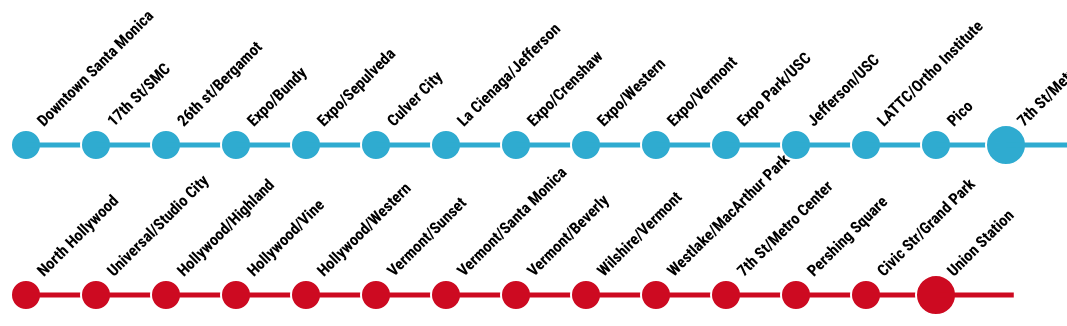
D3 v3 page, settled after 480 driven frames (8 s of simulated time); the page loaded 1 data file(s).


    var width = 1111,
      height = 500;

    var svg = d3.select("body").append("svg")
      .attr("width", width)
      .attr("height", height)

    d3.json("./data.json", function(json) {
      /* Define the data for the circles */
      var elem = svg.selectAll("g railStop")
        .data(json.nodes)

      /*Create and place the "blocks" containing the circle and the text */
      var elemEnter = elem.enter()
        .append("g")
        .attr("transform", function(d) {
          return "translate(" + (d.x * 70) + ","+ (d.y * 150) +")"
        })

      /*Create the circle for each block */
      var circle = elemEnter.append("circle")
        .attr("r", function(d) {
          return d.r
        })
        .attr("stroke", "white")
        .attr("stroke-width", 2)
        .attr("fill", function(d) {
          return d.fill
        })
        .attr("y", function(d) {
          return d.y
        })
        .attr("x", function(d) {
          return d.x
        })
      var lines = svg.attr("class", "line")
        .selectAll("line")
        elemEnter.append("line")
        .style("stroke", function(d) {
          return d.fill
        })
        .style("stroke-width", function(d) {
          return 5
        })
        .attr("class", "tipup")
        .attr("x1", function(d) {
          return 0
        })
        .attr("y1", function(d) {
          return 0
        })
        .attr("x2", function(d) {
          return 55
        })
        .attr("y2", function(d) {
          return 55
        })

      /* Create the text for each block */
      elemEnter.append("text")
        .attr("dx", function(d) {
          return 25
        })
        .text(function(d) {
          return d.label
        })
        .attr("class", "tipup");



    })
  

### data: data.json
{
 "nodes": [
  {
   "x": 1,
   "y": 1,
   "r": 15,
   "label": "Downtown Santa Monica",
   "fill": "#2FABD0"
  },
  {
   "x": 2,
   "y": 1,
   "r": 15,
   "label": "17th St/SMC",
   "fill": "#2FABD0"
  },
  {
   "x": 3,
   "y": 1,
   "r": 15,
   "label": "26th st/Bergamot",
   "fill": "#2FABD0"
  },
  {
   "x": 4,
   "y": 1,
   "r": 15,
   "label": "Expo/Bundy",
   "fill": "#2FABD0"
  },
  {
   "x": 5,
   "y": 1,
   "r": 15,
   "label": "Expo/Sepulveda",
   "fill": "#2FABD0"
  },
  {
   "x": 6,
   "y": 1,
   "r": 15,
   "label": "Culver City",
   "fill": "#2FABD0"
  },
  {
   "x": 7,
   "y": 1,
   "r": 15,
   "label": "La Cienaga/Jefferson",
   "fill": "#2FABD0"
  },
  {
   "x": 8,
   "y": 1,
   "r": 15,
   "label": "Expo/Crenshaw",
   "fill": "#2FABD0"
  },
  "... 21 more items"
 ]
}